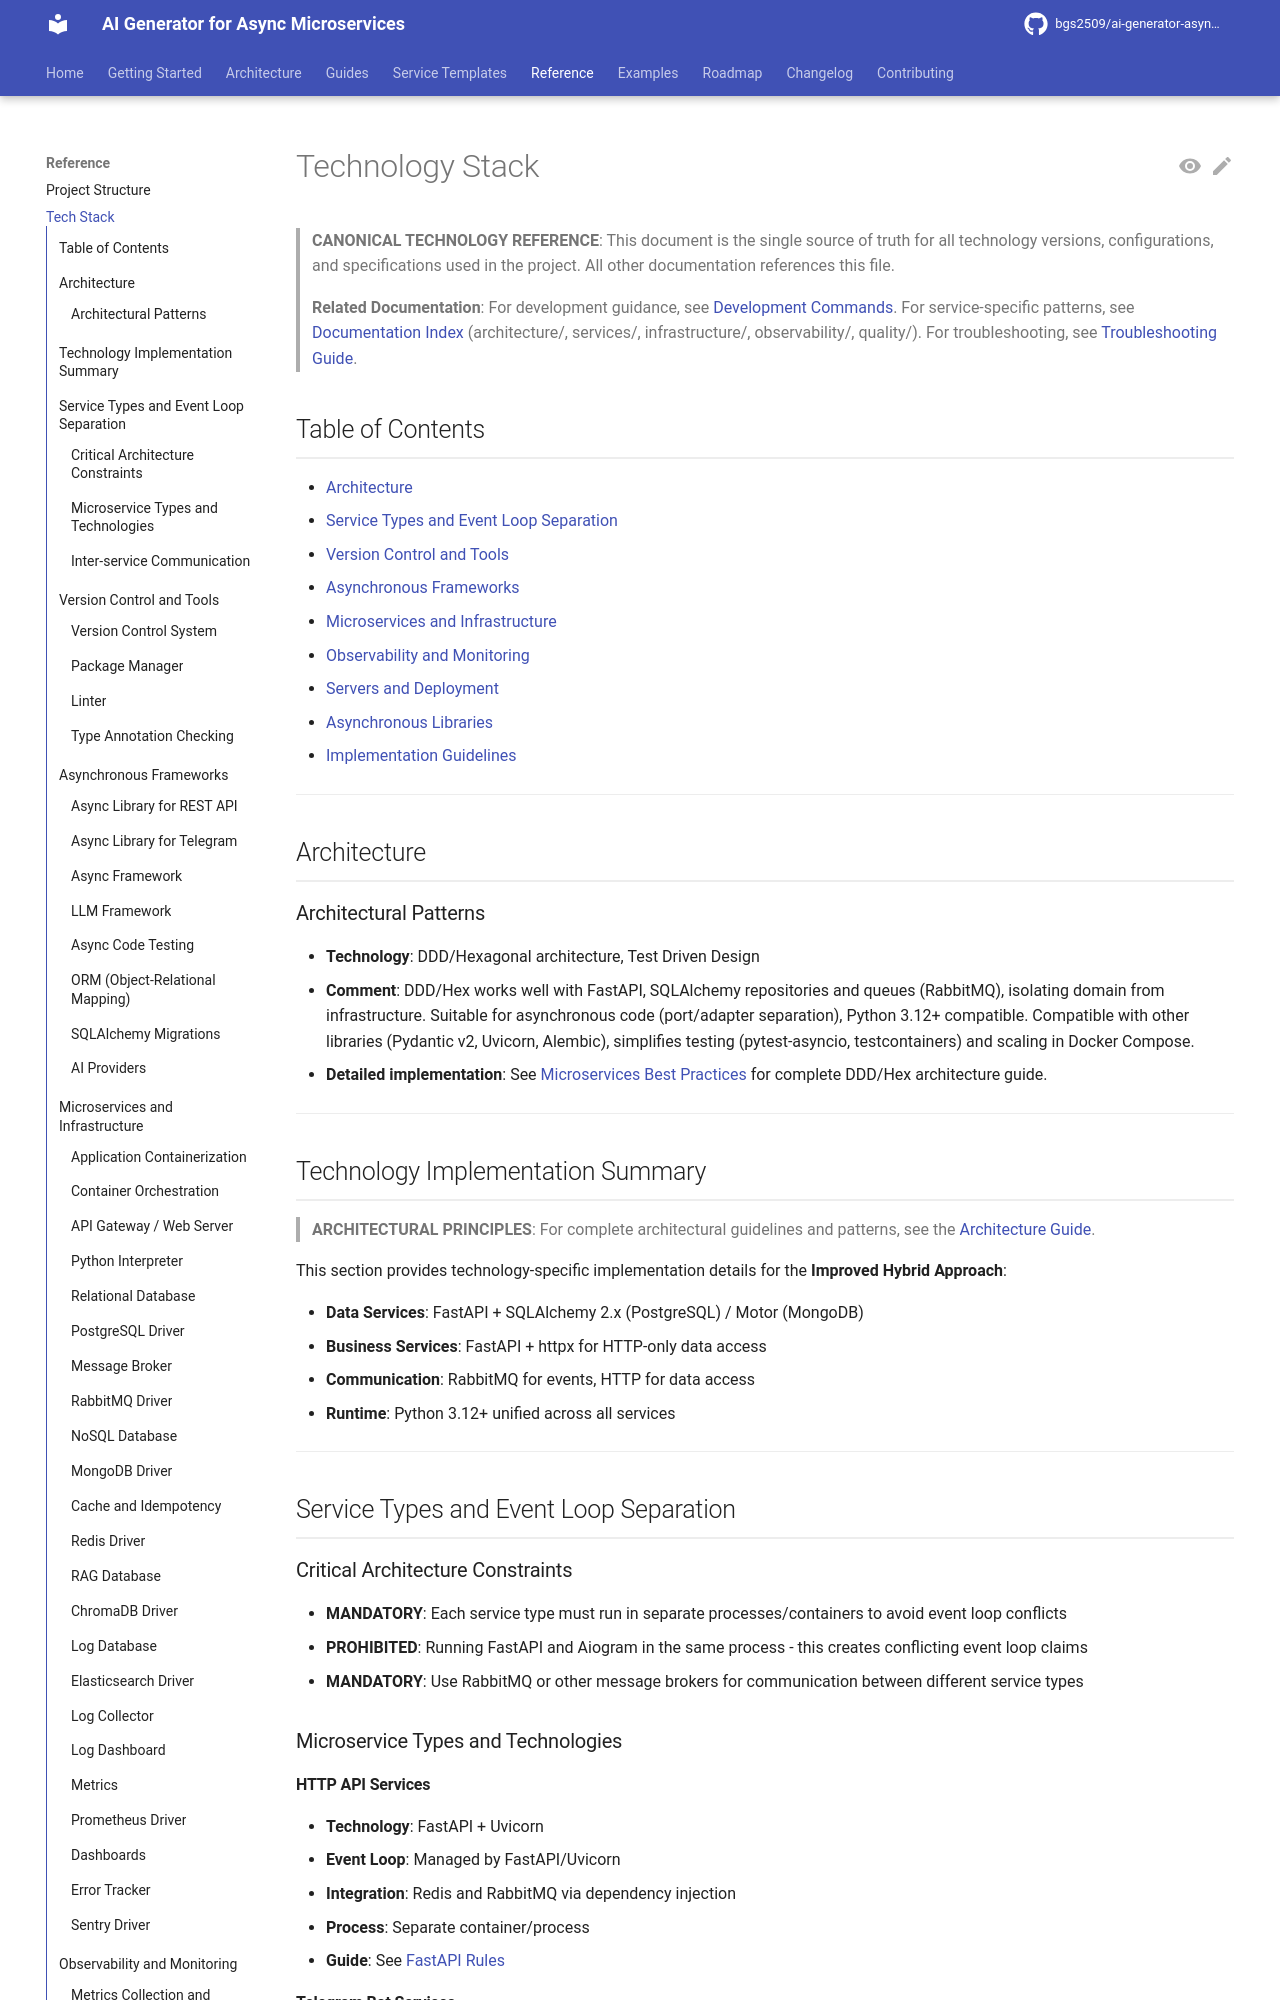

repository: bgs2509/ai-generator-asyncmicroservices · page: reference/tech_stack/index.html · generator: mkdocs

# Technology Stack

> **CANONICAL TECHNOLOGY REFERENCE**: This document is the single source of truth for all technology versions, configurations, and specifications used in the project. All other documentation references this file.

> **Related Documentation**: For development guidance, see [Development Commands](../LINKS_REFERENCE.md#developer-guides). For service-specific patterns, see [Documentation Index](../INDEX.md) (architecture/, services/, infrastructure/, observability/, quality/). For troubleshooting, see [Troubleshooting Guide](../LINKS_REFERENCE.md#developer-guides).

## Table of Contents
- [Architecture](#architecture)
- [Service Types and Event Loop Separation](#service-types-and-event-loop-separation)
- [Version Control and Tools](#version-control-and-tools)
- [Asynchronous Frameworks](#asynchronous-frameworks)
- [Microservices and Infrastructure](#microservices-and-infrastructure)
- [Observability and Monitoring](#observability-and-monitoring)
- [Servers and Deployment](#servers-and-deployment)
- [Asynchronous Libraries](#asynchronous-libraries)
- [Implementation Guidelines](#implementation-guidelines)

---

## Architecture

### Architectural Patterns
- **Technology**: DDD/Hexagonal architecture, Test Driven Design
- **Comment**: DDD/Hex works well with FastAPI, SQLAlchemy repositories and queues (RabbitMQ), isolating domain from infrastructure. Suitable for asynchronous code (port/adapter separation), Python 3.12+ compatible. Compatible with other libraries (Pydantic v2, Uvicorn, Alembic), simplifies testing (pytest-asyncio, testcontainers) and scaling in Docker Compose.
- **Detailed implementation**: See [Microservices Best Practices](../LINKS_REFERENCE.md#ide-rules-and-patterns) for complete DDD/Hex architecture guide.

---

## Technology Implementation Summary

> **ARCHITECTURAL PRINCIPLES**: For complete architectural guidelines and patterns, see the [Architecture Guide](../LINKS_REFERENCE.md#core-documentation).

This section provides technology-specific implementation details for the **Improved Hybrid Approach**:

- **Data Services**: FastAPI + SQLAlchemy 2.x (PostgreSQL) / Motor (MongoDB)
- **Business Services**: FastAPI + httpx for HTTP-only data access
- **Communication**: RabbitMQ for events, HTTP for data access
- **Runtime**: Python 3.12+ unified across all services

---

## Service Types and Event Loop Separation

### Critical Architecture Constraints
- **MANDATORY**: Each service type must run in separate processes/containers to avoid event loop conflicts
- **PROHIBITED**: Running FastAPI and Aiogram in the same process - this creates conflicting event loop claims
- **MANDATORY**: Use RabbitMQ or other message brokers for communication between different service types

### Microservice Types and Technologies
